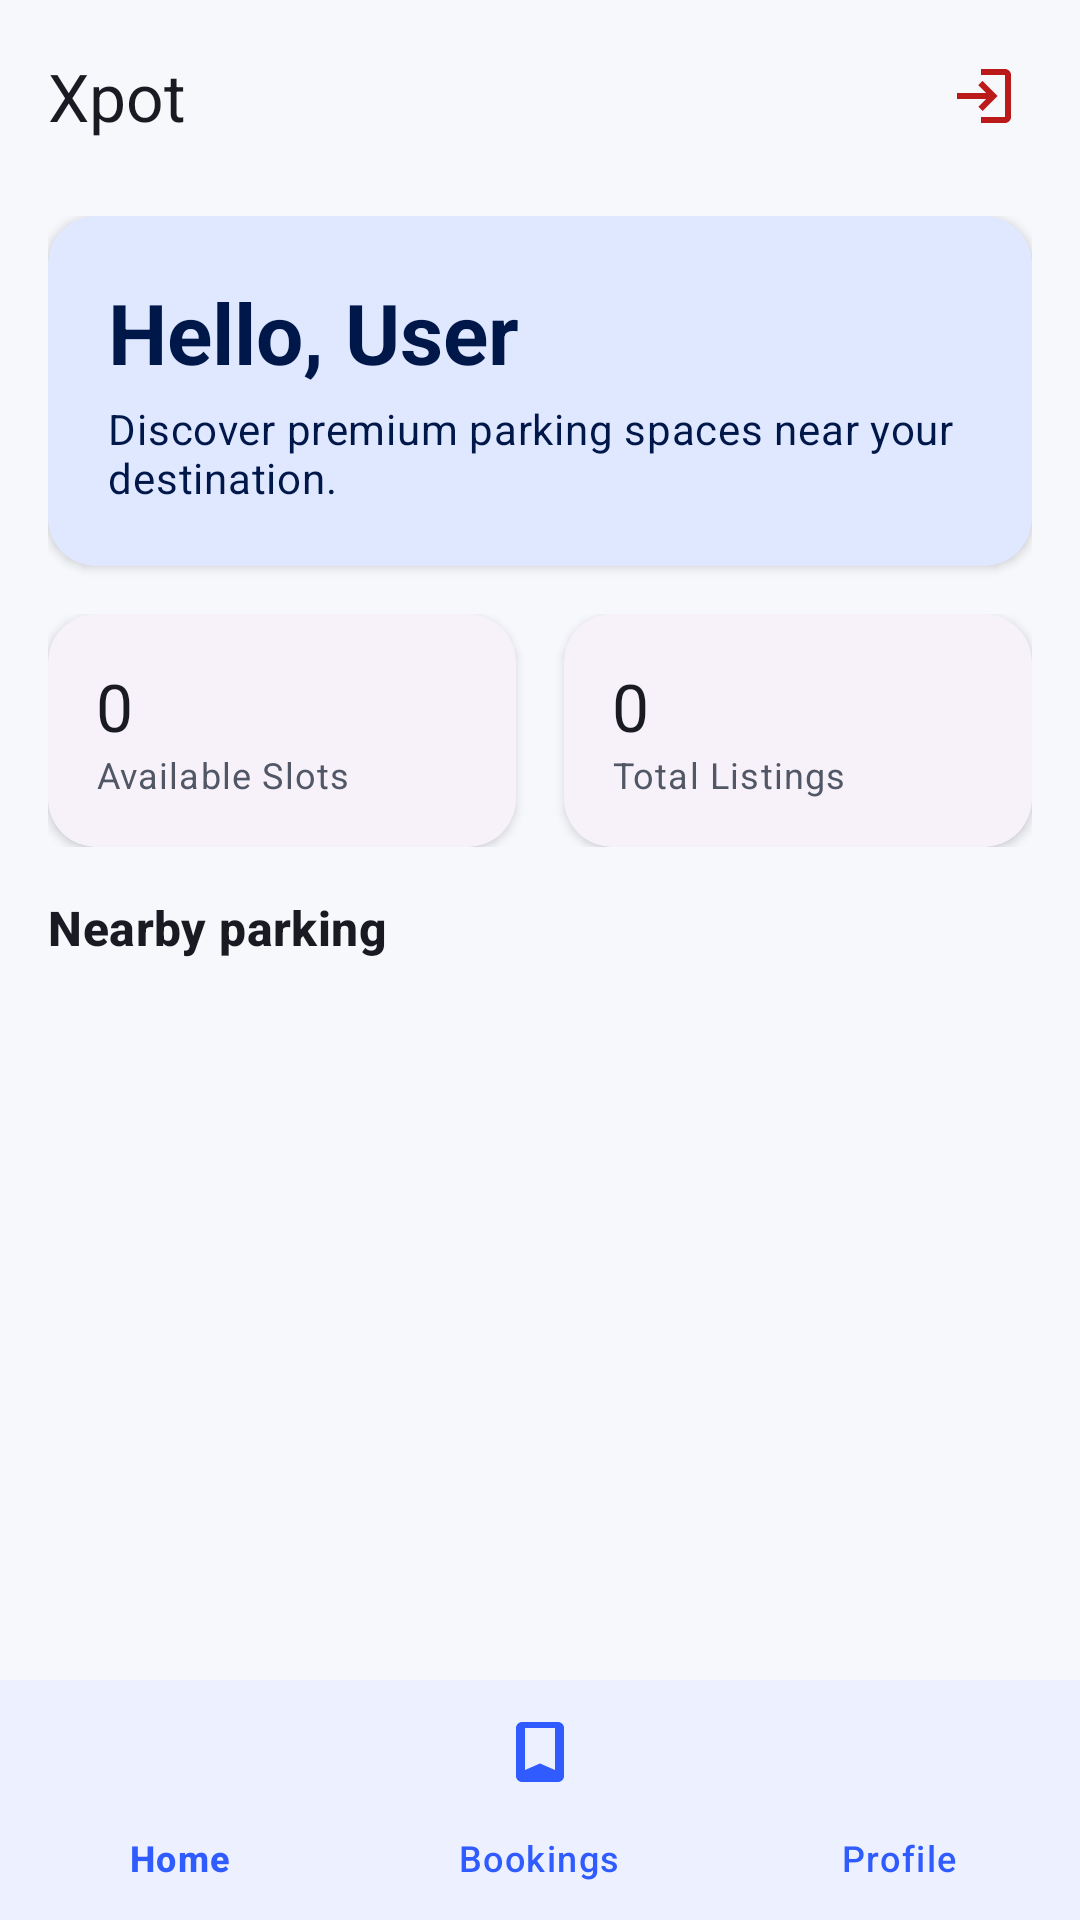

Produce the Android XML layout that renders to this screen, including the resource entries it uses.
<!-- AndroidManifest.xml: application theme Theme.Harshatrial -->
<!-- res/layout/activity_user_dashboard.xml -->
<?xml version="1.0" encoding="utf-8"?>
<androidx.coordinatorlayout.widget.CoordinatorLayout xmlns:android="http://schemas.android.com/apk/res/android"
    xmlns:app="http://schemas.android.com/apk/res-auto"
    android:layout_width="match_parent"
    android:layout_height="match_parent"
    android:background="@color/background">

    <com.google.android.material.appbar.AppBarLayout
        android:layout_width="match_parent"
        android:layout_height="wrap_content"
        android:background="@android:color/transparent"
        app:elevation="0dp">

        <com.google.android.material.appbar.MaterialToolbar
            android:id="@+id/toolbar"
            android:layout_width="match_parent"
            android:layout_height="?attr/actionBarSize"
            android:paddingHorizontal="@dimen/space_2"
            app:title="@string/brand_name"
            app:titleCentered="false"
            app:titleTextColor="@color/onSurface">

            <ImageButton
                android:id="@+id/btnLogout"
                android:layout_width="48dp"
                android:layout_height="48dp"
                android:layout_gravity="end"
                android:background="?attr/selectableItemBackgroundBorderless"
                android:contentDescription="@string/logout"
                android:src="@drawable/ic_logout_24"
                app:tint="@color/error" />

        </com.google.android.material.appbar.MaterialToolbar>
    </com.google.android.material.appbar.AppBarLayout>

    <androidx.core.widget.NestedScrollView
        android:layout_width="match_parent"
        android:layout_height="match_parent"
        android:clipToPadding="false"
        android:paddingBottom="96dp"
        app:layout_behavior="@string/appbar_scrolling_view_behavior">

        <LinearLayout
            android:layout_width="match_parent"
            android:layout_height="wrap_content"
            android:orientation="vertical"
            android:paddingHorizontal="@dimen/space_4"
            android:paddingTop="@dimen/space_2"
            android:paddingBottom="@dimen/space_6">

            <com.google.android.material.card.MaterialCardView
                style="@style/Widget.Xpot.SummaryCard"
                android:layout_width="match_parent"
                android:layout_height="wrap_content"
                android:layout_marginBottom="@dimen/space_4"
                app:cardBackgroundColor="@color/primaryContainer">

                <LinearLayout
                    android:layout_width="match_parent"
                    android:layout_height="wrap_content"
                    android:orientation="vertical"
                    android:padding="@dimen/space_5">

                    <TextView
                        android:id="@+id/tvWelcomeUser"
                        android:layout_width="wrap_content"
                        android:layout_height="wrap_content"
                        android:text="@string/hello_user"
                        android:textAppearance="@style/TextAppearance.Xpot.Headline"
                        android:textColor="@color/onPrimaryContainer" />

                    <TextView
                        android:layout_width="wrap_content"
                        android:layout_height="wrap_content"
                        android:layout_marginTop="@dimen/space_1"
                        android:text="@string/find_spot_subtitle"
                        android:textAppearance="@style/TextAppearance.Material3.BodyMedium"
                        android:textColor="@color/onPrimaryContainer" />
                </LinearLayout>
            </com.google.android.material.card.MaterialCardView>

            <LinearLayout
                android:layout_width="match_parent"
                android:layout_height="wrap_content"
                android:layout_marginBottom="@dimen/space_4"
                android:orientation="horizontal">

                <com.google.android.material.card.MaterialCardView
                    style="@style/Widget.Xpot.SummaryCard"
                    android:layout_width="0dp"
                    android:layout_height="wrap_content"
                    android:layout_weight="1"
                    android:layout_marginEnd="@dimen/space_2">

                    <LinearLayout
                        android:layout_width="match_parent"
                        android:layout_height="wrap_content"
                        android:orientation="vertical"
                        android:padding="@dimen/space_4">

                        <TextView
                            android:id="@+id/tvSummaryAvailableValue"
                            android:layout_width="wrap_content"
                            android:layout_height="wrap_content"
                            android:text="@string/zero_value"
                            android:textAppearance="@style/TextAppearance.Material3.TitleLarge"
                            android:textColor="@color/onSurface" />

                        <TextView
                            android:layout_width="wrap_content"
                            android:layout_height="wrap_content"
                            android:text="@string/summary_available_slots"
                            android:textAppearance="@style/TextAppearance.Material3.BodySmall"
                            android:textColor="@color/onSurfaceVariant" />
                    </LinearLayout>
                </com.google.android.material.card.MaterialCardView>

                <com.google.android.material.card.MaterialCardView
                    style="@style/Widget.Xpot.SummaryCard"
                    android:layout_width="0dp"
                    android:layout_height="wrap_content"
                    android:layout_weight="1"
                    android:layout_marginStart="@dimen/space_2">

                    <LinearLayout
                        android:layout_width="match_parent"
                        android:layout_height="wrap_content"
                        android:orientation="vertical"
                        android:padding="@dimen/space_4">

                        <TextView
                            android:id="@+id/tvSummaryLocationsValue"
                            android:layout_width="wrap_content"
                            android:layout_height="wrap_content"
                            android:text="@string/zero_value"
                            android:textAppearance="@style/TextAppearance.Material3.TitleLarge"
                            android:textColor="@color/onSurface" />

                        <TextView
                            android:layout_width="wrap_content"
                            android:layout_height="wrap_content"
                            android:text="@string/summary_total_listings"
                            android:textAppearance="@style/TextAppearance.Material3.BodySmall"
                            android:textColor="@color/onSurfaceVariant" />
                    </LinearLayout>
                </com.google.android.material.card.MaterialCardView>
            </LinearLayout>

            <TextView
                android:layout_width="wrap_content"
                android:layout_height="wrap_content"
                android:layout_marginBottom="@dimen/space_2"
                android:text="@string/nearby_parking"
                android:textAppearance="@style/TextAppearance.Xpot.Title" />

            <com.google.android.material.progressindicator.LinearProgressIndicator
                android:id="@+id/progressUser"
                android:layout_width="match_parent"
                android:layout_height="wrap_content"
                android:indeterminate="true"
                android:visibility="gone" />

            <androidx.recyclerview.widget.RecyclerView
                android:id="@+id/rvAllParking"
                android:layout_width="match_parent"
                android:layout_height="wrap_content"
                android:clipToPadding="false"
                android:nestedScrollingEnabled="false"
                android:paddingVertical="@dimen/space_2" />

            <LinearLayout
                android:id="@+id/emptyStateUser"
                android:layout_width="match_parent"
                android:layout_height="wrap_content"
                android:layout_marginTop="@dimen/space_5"
                android:gravity="center"
                android:orientation="vertical"
                android:padding="@dimen/space_6"
                android:visibility="gone">

                <ImageView
                    android:layout_width="48dp"
                    android:layout_height="48dp"
                    android:contentDescription="@string/empty_state_title"
                    android:src="@drawable/ic_inbox_24"
                    app:tint="@color/onSurfaceVariant" />

                <TextView
                    android:layout_width="wrap_content"
                    android:layout_height="wrap_content"
                    android:layout_marginTop="@dimen/space_3"
                    android:text="@string/empty_state_title"
                    android:textAppearance="@style/TextAppearance.Xpot.Title" />

                <TextView
                    android:layout_width="wrap_content"
                    android:layout_height="wrap_content"
                    android:layout_marginTop="@dimen/space_1"
                    android:gravity="center"
                    android:text="@string/empty_parking_user"
                    android:textAppearance="@style/TextAppearance.Xpot.Body" />
            </LinearLayout>
        </LinearLayout>
    </androidx.core.widget.NestedScrollView>

    <com.google.android.material.bottomnavigation.BottomNavigationView
        android:id="@+id/bottomNavUser"
        android:layout_width="match_parent"
        android:layout_height="wrap_content"
        android:layout_gravity="bottom"
        android:background="@color/surface"
        app:itemActiveIndicatorStyle="@style/Widget.Material3.BottomNavigationView.ActiveIndicator"
        app:itemIconTint="@color/primary"
        app:itemTextColor="@color/primary"
        app:labelVisibilityMode="labeled"
        app:menu="@menu/menu_user_bottom" />

</androidx.coordinatorlayout.widget.CoordinatorLayout>
<!-- resources referenced by this layout -->
<resources>
  <color name="background">#F7F8FC</color>
  <color name="error">#BA1A1A</color>
  <color name="onPrimaryContainer">#00174A</color>
  <color name="onSurface">#1A1B22</color>
  <color name="onSurfaceVariant">#515765</color>
  <color name="primary">#2F5BFF</color>
  <color name="primaryContainer">#E0E8FF</color>
  <color name="surface">#FFFFFF</color>
  <dimen name="space_1">4dp</dimen>
  <dimen name="space_2">8dp</dimen>
  <dimen name="space_3">12dp</dimen>
  <dimen name="space_4">16dp</dimen>
  <dimen name="space_5">20dp</dimen>
  <dimen name="space_6">24dp</dimen>
  <string name="brand_name">Xpot</string>
  <string name="empty_parking_user">No parking spots available right now. Pull to refresh later.</string>
  <string name="empty_state_title">No data yet</string>
  <string name="find_spot_subtitle">Discover premium parking spaces near your destination.</string>
  <string name="hello_user">Hello, User</string>
  <string name="logout">Logout</string>
  <string name="nearby_parking">Nearby parking</string>
  <string name="summary_available_slots">Available Slots</string>
  <string name="summary_total_listings">Total Listings</string>
  <string name="zero_value">0</string>
  <style name="TextAppearance.Xpot.Body" parent="TextAppearance.Material3.BodyMedium">
          <item name="android:textColor">@color/onSurfaceVariant</item>
      </style>
  <style name="TextAppearance.Xpot.Headline" parent="TextAppearance.Material3.HeadlineMedium">
          <item name="android:textStyle">bold</item>
          <item name="android:textColor">@color/onSurface</item>
      </style>
  <style name="TextAppearance.Xpot.Title" parent="TextAppearance.Material3.TitleMedium">
          <item name="android:textStyle">bold</item>
          <item name="android:textColor">@color/onSurface</item>
      </style>
  <style name="Widget.Xpot.SummaryCard" parent="Widget.Material3.CardView.Elevated">
          <item name="cardCornerRadius">@dimen/radius_lg</item>
          <item name="cardElevation">@dimen/elevation_card</item>
          <item name="strokeWidth">0dp</item>
      </style>
  <style name="Theme.Harshatrial" parent="Base.Theme.Harshatrial" />
  <dimen name="radius_lg">16dp</dimen>
  <dimen name="elevation_card">2dp</dimen>
  <color name="onPrimary">#FFFFFF</color>
  <color name="secondary">#4D5D7A</color>
  <color name="onSecondary">#FFFFFF</color>
  <color name="secondaryContainer">#DCE4F9</color>
  <color name="onSecondaryContainer">#0A1A36</color>
  <color name="tertiary">#6A5CA8</color>
  <color name="onTertiary">#FFFFFF</color>
  <color name="tertiaryContainer">#EAE0FF</color>
  <color name="onTertiaryContainer">#22114D</color>
  <color name="onError">#FFFFFF</color>
  <color name="errorContainer">#FFDAD6</color>
  <color name="onErrorContainer">#410002</color>
  <color name="surfaceVariant">#E7EAF2</color>
  <color name="onBackground">#1A1B22</color>
  <color name="outline">#727887</color>
  <style name="Widget.Xpot.CardView" parent="Widget.Material3.CardView.Elevated">
          <item name="shapeAppearance">@style/ShapeAppearance.Xpot.MediumComponent</item>
          <item name="cardElevation">2dp</item>
      </style>
  <style name="Widget.Xpot.Button" parent="Widget.Material3.Button">
          <item name="cornerRadius">16dp</item>
          <item name="android:minHeight">52dp</item>
      </style>
  <style name="Widget.Xpot.TextInputLayout" parent="Widget.Material3.TextInputLayout.OutlinedBox">
          <item name="boxCornerRadiusTopStart">16dp</item>
          <item name="boxCornerRadiusTopEnd">16dp</item>
          <item name="boxCornerRadiusBottomStart">16dp</item>
          <item name="boxCornerRadiusBottomEnd">16dp</item>
      </style>
  <style name="ShapeAppearance.Xpot.MediumComponent" parent="ShapeAppearance.Material3.MediumComponent">
          <item name="cornerSize">16dp</item>
      </style>
</resources>
